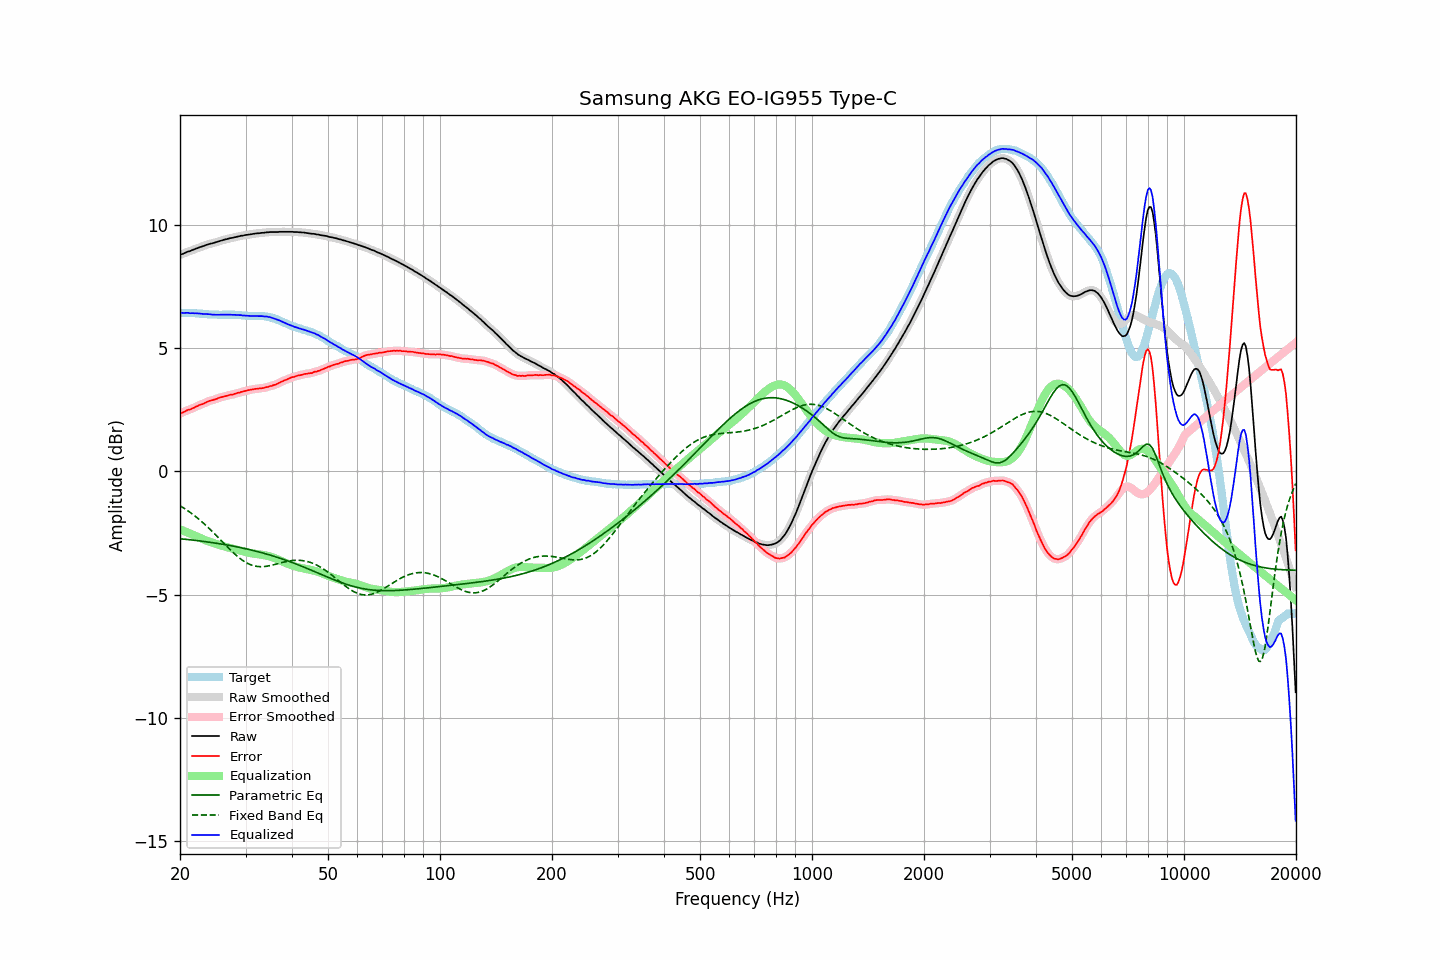

Values plotted in this chart, from the file beside it:
frequency, raw, error, smoothed, error_smoothed, equalization, parametric_eq, fixed_band_eq, equalized_raw, equalized_smoothed, target
20.00, 8.79, 2.35, 8.79, 2.35, -2.35, -2.73, -1.39, 6.44, 6.44, 6.44
20.20, 8.82, 2.38, 8.81, 2.38, -2.38, -2.74, -1.43, 6.44, 6.44, 6.44
20.40, 8.84, 2.40, 8.84, 2.41, -2.40, -2.74, -1.47, 6.43, 6.44, 6.44
20.61, 8.87, 2.43, 8.87, 2.44, -2.43, -2.75, -1.51, 6.43, 6.44, 6.44
20.81, 8.90, 2.47, 8.89, 2.47, -2.46, -2.76, -1.56, 6.44, 6.43, 6.43
21.02, 8.93, 2.50, 8.92, 2.49, -2.49, -2.77, -1.60, 6.44, 6.43, 6.43
21.23, 8.94, 2.51, 8.94, 2.52, -2.52, -2.77, -1.65, 6.42, 6.43, 6.43
21.44, 8.97, 2.53, 8.97, 2.54, -2.54, -2.78, -1.70, 6.42, 6.42, 6.44
21.66, 9.00, 2.57, 8.99, 2.56, -2.57, -2.79, -1.74, 6.43, 6.42, 6.43
21.87, 9.02, 2.59, 9.02, 2.60, -2.60, -2.80, -1.79, 6.42, 6.42, 6.42
22.09, 9.05, 2.63, 9.05, 2.63, -2.63, -2.80, -1.85, 6.42, 6.42, 6.41
22.31, 9.07, 2.65, 9.07, 2.66, -2.65, -2.81, -1.90, 6.41, 6.42, 6.41
22.54, 9.10, 2.69, 9.09, 2.69, -2.68, -2.82, -1.95, 6.41, 6.41, 6.40
22.76, 9.12, 2.71, 9.12, 2.71, -2.71, -2.83, -2.01, 6.40, 6.40, 6.40
22.99, 9.14, 2.73, 9.14, 2.74, -2.74, -2.84, -2.07, 6.39, 6.40, 6.40
23.22, 9.16, 2.76, 9.16, 2.76, -2.77, -2.84, -2.12, 6.39, 6.39, 6.39
23.45, 9.19, 2.80, 9.18, 2.80, -2.80, -2.85, -2.18, 6.39, 6.39, 6.39
23.69, 9.21, 2.83, 9.21, 2.83, -2.82, -2.86, -2.24, 6.39, 6.39, 6.38
23.92, 9.23, 2.86, 9.23, 2.85, -2.85, -2.87, -2.31, 6.38, 6.38, 6.37
24.16, 9.25, 2.88, 9.24, 2.87, -2.87, -2.88, -2.37, 6.38, 6.37, 6.37
24.40, 9.26, 2.89, 9.26, 2.89, -2.89, -2.89, -2.43, 6.36, 6.37, 6.37
24.65, 9.28, 2.91, 9.28, 2.91, -2.92, -2.90, -2.50, 6.36, 6.36, 6.37
24.89, 9.30, 2.93, 9.30, 2.93, -2.94, -2.91, -2.56, 6.36, 6.36, 6.37
25.14, 9.32, 2.95, 9.32, 2.95, -2.96, -2.92, -2.63, 6.36, 6.36, 6.37
25.39, 9.34, 2.98, 9.34, 2.98, -2.98, -2.93, -2.70, 6.36, 6.36, 6.36
25.65, 9.36, 3.00, 9.36, 3.00, -3.00, -2.94, -2.77, 6.36, 6.36, 6.36
25.91, 9.38, 3.02, 9.38, 3.02, -3.02, -2.95, -2.83, 6.36, 6.36, 6.35
26.16, 9.40, 3.03, 9.40, 3.04, -3.04, -2.96, -2.90, 6.36, 6.36, 6.36
26.43, 9.42, 3.05, 9.41, 3.05, -3.05, -2.97, -2.97, 6.36, 6.36, 6.36
26.69, 9.43, 3.07, 9.43, 3.07, -3.07, -2.98, -3.03, 6.36, 6.36, 6.36
26.96, 9.45, 3.09, 9.45, 3.09, -3.09, -3.00, -3.10, 6.36, 6.36, 6.36
27.23, 9.47, 3.11, 9.46, 3.10, -3.10, -3.01, -3.16, 6.37, 6.36, 6.36
27.50, 9.48, 3.12, 9.48, 3.12, -3.12, -3.02, -3.23, 6.36, 6.36, 6.36
27.77, 9.49, 3.12, 9.49, 3.13, -3.13, -3.03, -3.29, 6.35, 6.36, 6.37
28.05, 9.51, 3.15, 9.50, 3.15, -3.15, -3.04, -3.35, 6.36, 6.35, 6.36
28.33, 9.52, 3.16, 9.52, 3.16, -3.17, -3.06, -3.41, 6.35, 6.35, 6.35
28.62, 9.54, 3.19, 9.54, 3.19, -3.18, -3.07, -3.47, 6.35, 6.35, 6.34
28.90, 9.55, 3.20, 9.55, 3.20, -3.20, -3.08, -3.52, 6.34, 6.35, 6.35
29.19, 9.57, 3.23, 9.56, 3.22, -3.22, -3.10, -3.57, 6.35, 6.34, 6.34
29.48, 9.57, 3.24, 9.57, 3.24, -3.24, -3.11, -3.61, 6.33, 6.33, 6.33
29.78, 9.59, 3.26, 9.58, 3.26, -3.26, -3.13, -3.66, 6.33, 6.33, 6.33
30.08, 9.60, 3.27, 9.60, 3.27, -3.27, -3.14, -3.70, 6.32, 6.32, 6.33
30.38, 9.61, 3.29, 9.61, 3.29, -3.29, -3.16, -3.73, 6.32, 6.32, 6.31
30.68, 9.62, 3.30, 9.62, 3.30, -3.30, -3.17, -3.76, 6.31, 6.31, 6.31
30.99, 9.63, 3.32, 9.63, 3.32, -3.32, -3.19, -3.79, 6.31, 6.31, 6.31
31.30, 9.64, 3.33, 9.64, 3.33, -3.33, -3.20, -3.81, 6.31, 6.31, 6.31
31.61, 9.65, 3.34, 9.65, 3.34, -3.34, -3.22, -3.83, 6.31, 6.31, 6.31
31.93, 9.66, 3.35, 9.66, 3.35, -3.35, -3.23, -3.85, 6.31, 6.31, 6.30
32.24, 9.67, 3.35, 9.66, 3.36, -3.35, -3.25, -3.86, 6.31, 6.31, 6.31
32.57, 9.67, 3.37, 9.67, 3.36, -3.36, -3.27, -3.86, 6.30, 6.31, 6.30
32.89, 9.68, 3.37, 9.68, 3.37, -3.37, -3.28, -3.87, 6.30, 6.30, 6.31
33.22, 9.69, 3.38, 9.68, 3.38, -3.38, -3.30, -3.87, 6.30, 6.30, 6.31
33.55, 9.69, 3.38, 9.69, 3.39, -3.39, -3.32, -3.86, 6.29, 6.30, 6.30
33.89, 9.70, 3.41, 9.70, 3.40, -3.41, -3.34, -3.86, 6.29, 6.29, 6.29
34.23, 9.71, 3.43, 9.70, 3.42, -3.42, -3.36, -3.85, 6.29, 6.28, 6.28
34.57, 9.71, 3.43, 9.71, 3.44, -3.44, -3.38, -3.84, 6.27, 6.27, 6.28
34.92, 9.72, 3.46, 9.71, 3.46, -3.45, -3.40, -3.82, 6.26, 6.26, 6.25
35.27, 9.72, 3.47, 9.72, 3.47, -3.47, -3.41, -3.81, 6.24, 6.24, 6.25
35.62, 9.72, 3.50, 9.72, 3.49, -3.50, -3.43, -3.79, 6.22, 6.22, 6.22
35.97, 9.72, 3.51, 9.72, 3.51, -3.52, -3.46, -3.78, 6.20, 6.20, 6.20
... 635 more rows
